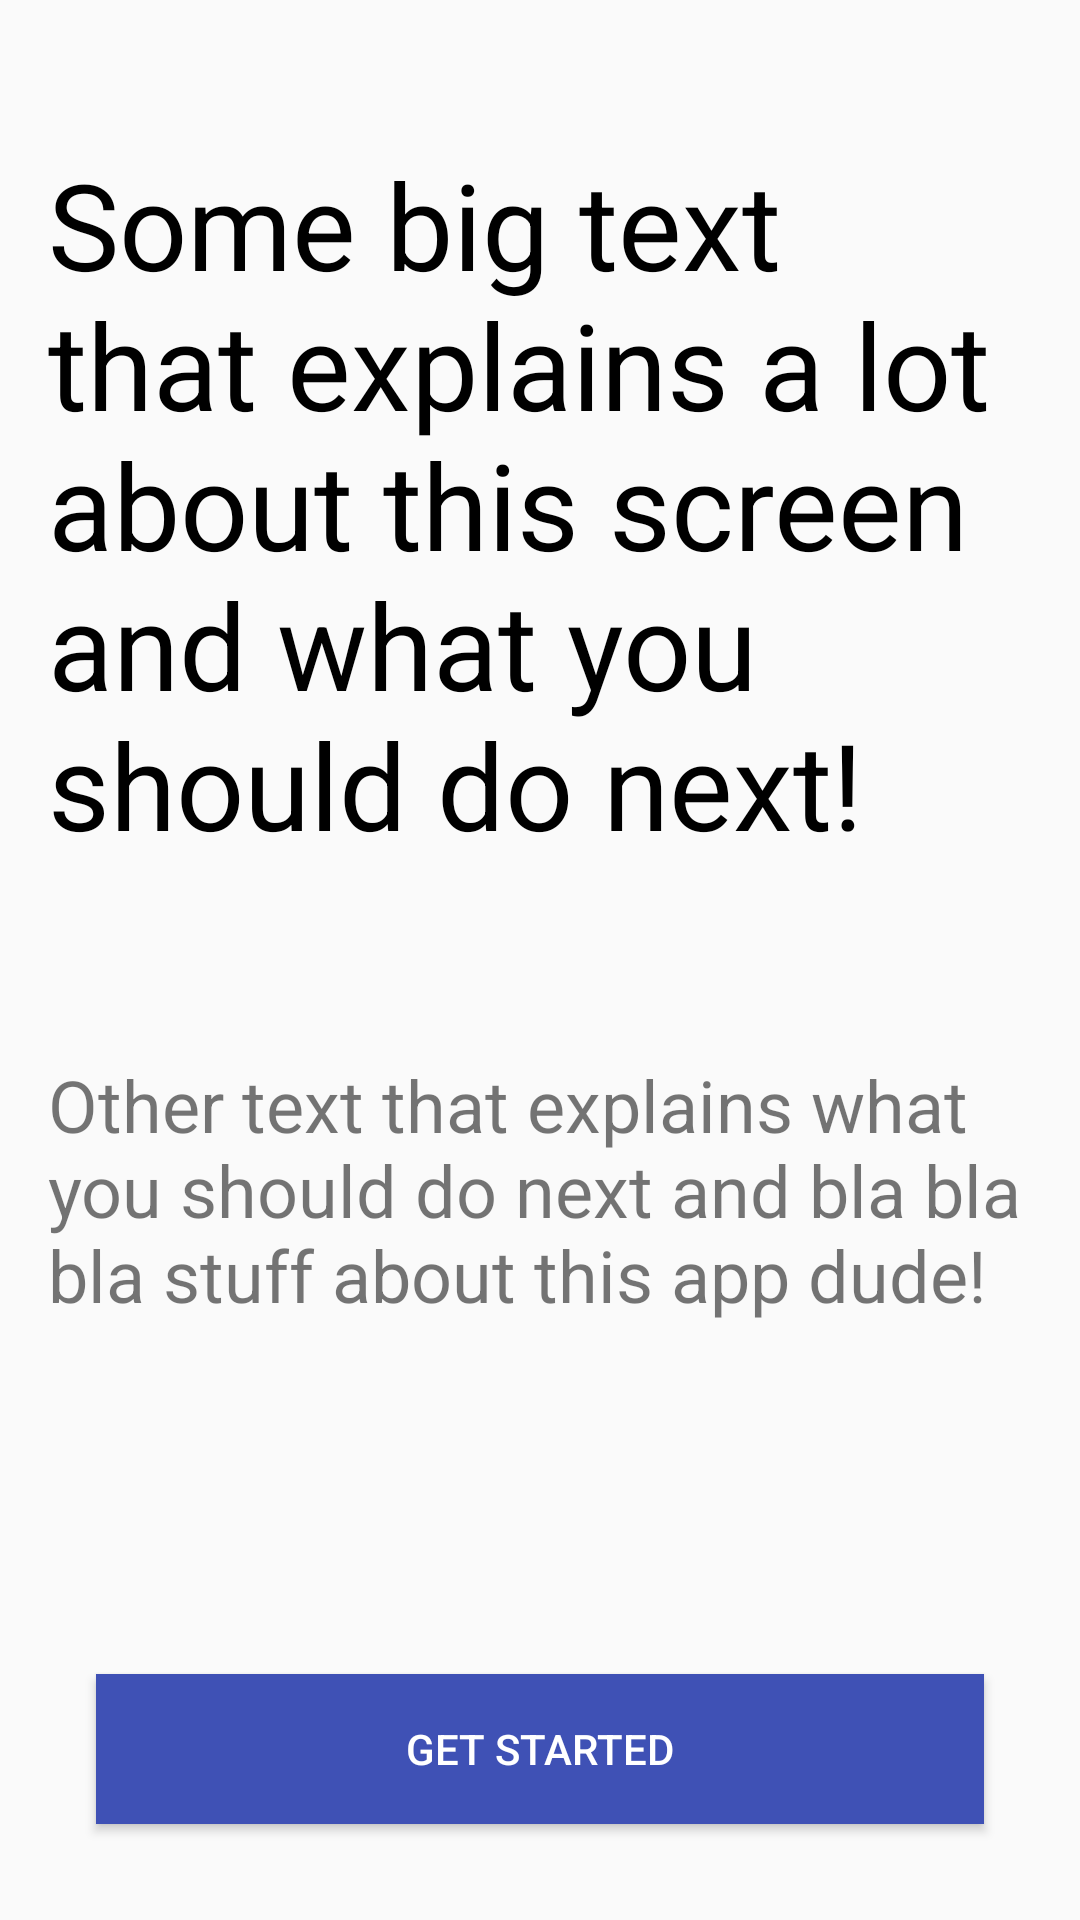

Write the Android layout XML for this screen, with the resource values it uses.
<!-- AndroidManifest.xml: activity theme AppTheme.NoActionBar -->
<!-- res/layout/activity_entry_info.xml -->
<?xml version="1.0" encoding="utf-8"?>
<LinearLayout xmlns:android="http://schemas.android.com/apk/res/android"
    android:layout_width="match_parent"
    android:layout_height="match_parent"
    android:orientation="vertical"
    android:padding="@dimen/spacing_normal">

    <ScrollView
        android:layout_width="match_parent"
        android:layout_height="0dp"
        android:layout_weight="1">

        <include layout="@layout/layout_entry_info_content" />

    </ScrollView>

    <Button
        android:id="@+id/entryInfoNextButton"
        android:layout_width="match_parent"
        android:layout_height="@dimen/button_height"
        android:layout_gravity="bottom"
        android:layout_margin="@dimen/spacing_normal"
        android:background="@color/colorPrimary"
        android:text="@string/text_get_started"
        android:textColor="@android:color/white" />

</LinearLayout>
<!-- res/layout/layout_entry_info_content.xml (included above) -->
<?xml version="1.0" encoding="utf-8"?>
<LinearLayout xmlns:android="http://schemas.android.com/apk/res/android"
    android:layout_width="match_parent"
    android:layout_height="wrap_content"
    android:orientation="vertical">

    <TextView
        android:id="@+id/entryInfoHeaderView"
        android:layout_width="match_parent"
        android:layout_height="0dp"
        android:layout_marginBottom="@dimen/spacing_huge"
        android:layout_marginTop="@dimen/spacing_big"
        android:layout_weight="1"
        android:text="Some big text that explains a lot about this screen and what you should do next!"
        android:textColor="@android:color/black"
        android:textSize="@dimen/text_gigantic" />

    <TextView
        android:id="@+id/entryInfoView"
        android:layout_width="match_parent"
        android:layout_height="wrap_content"
        android:text="Other text that explains what you should do next and bla bla bla stuff about this app dude!"
        android:textSize="@dimen/text_big" />

</LinearLayout>
<!-- resources referenced by this layout -->
<resources>
  <color name="colorPrimary">#3F51B5</color>
  <dimen name="button_height">50dp</dimen>
  <dimen name="spacing_big">32dp</dimen>
  <dimen name="spacing_huge">64dp</dimen>
  <dimen name="spacing_normal">16dp</dimen>
  <dimen name="text_big">24sp</dimen>
  <dimen name="text_gigantic">40sp</dimen>
  <string name="text_get_started">Get Started</string>
  <style name="AppTheme.NoActionBar">
          <item name="windowActionBar">false</item>
          <item name="windowNoTitle">true</item>
      </style>
</resources>
